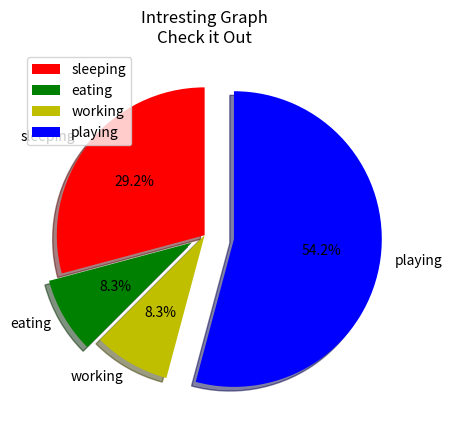

The script that saved this image:
import matplotlib.pylab as plt

days = [1,2,3,4,5]
sleeping = [7,8,6,11,7]
eating = [2,3,4,3,2]
working = [7,8,7,2,2]
playing = [8,5,7,8,13]

slices = [7,2,2,13]
activities = ['sleeping','eating','working','playing']

cols = ['r','g','y','b']

plt.pie(slices,
        labels = activities ,
        colors = cols,
        startangle=90,
        shadow=True,
        explode=(0,0.1,0,0.2),
        autopct='%1.1f%%')

#plt.xlabel('X')
#plt.ylabel('Y')

plt.legend()

plt.title('Intresting Graph\nCheck it Out')
plt.show()
